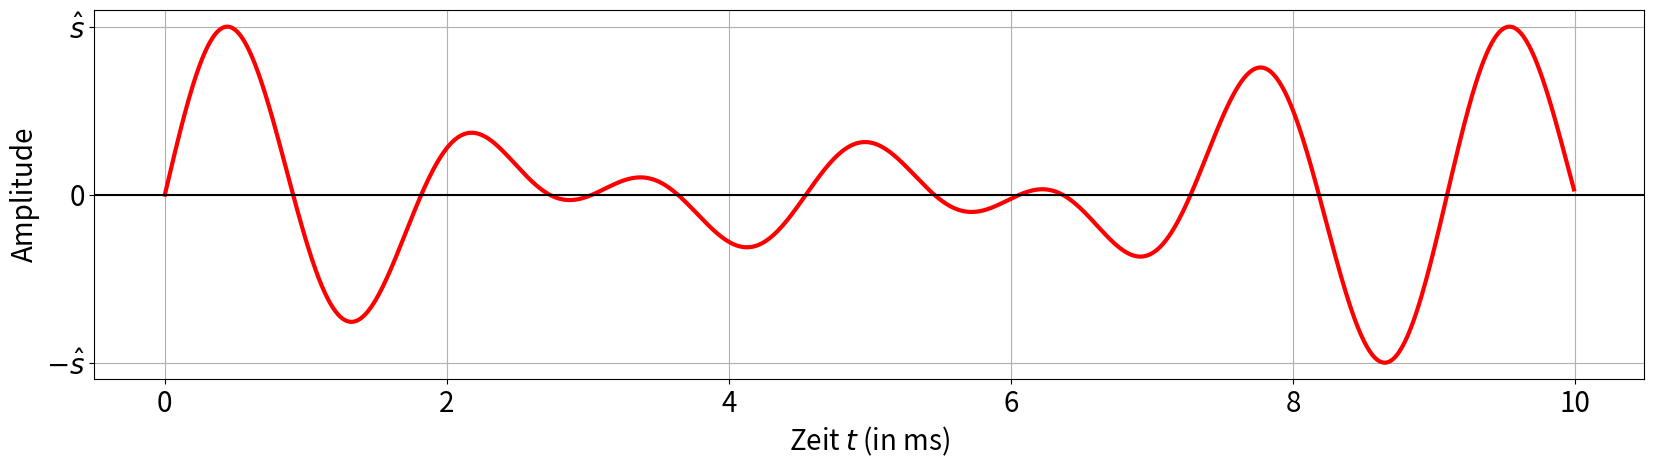

This figure's Python source:
import numpy as np
import matplotlib.pyplot as plt
tones = 440, 550, 660
names = 'a', 'cis', 'e'
precision = 128
interval = 0, 10, 0.01
ts = np.arange(interval[0], interval[1], interval[2])

plt.rcParams.update({'font.size': 20})
plt.figure().set_figwidth(20)

am, ap = -1, 1
if True:
    ys = [sum([np.sin(2*np.pi*f*t/1000) for f in tones]) for t in ts]
    plt.plot(ts, ys, c='r', linewidth=3)
    am, ap = min(ys), max(ys)
else:
    for i, f in enumerate(tones[:1]):
        ys = [np.sin(2*np.pi*f*t/1000) for t in ts]
        plt.plot(ts, ys, linewidth=3, label=names[i]+'$(t) = sin(2\\pi \\cdot '+str(f)+' Hz \\cdot t)$')
    plt.legend()

plt.axhline(y=0, c='black')
plt.gca().set_ylabel('Amplitude')
plt.gca().set_xlabel('Zeit $t$ (in ms)')
plt.gca().set_yticks([am, 0, ap], ['$-\\hat{s}$', '0', '$\\hat{s}$'])
plt.grid()
plt.show()
